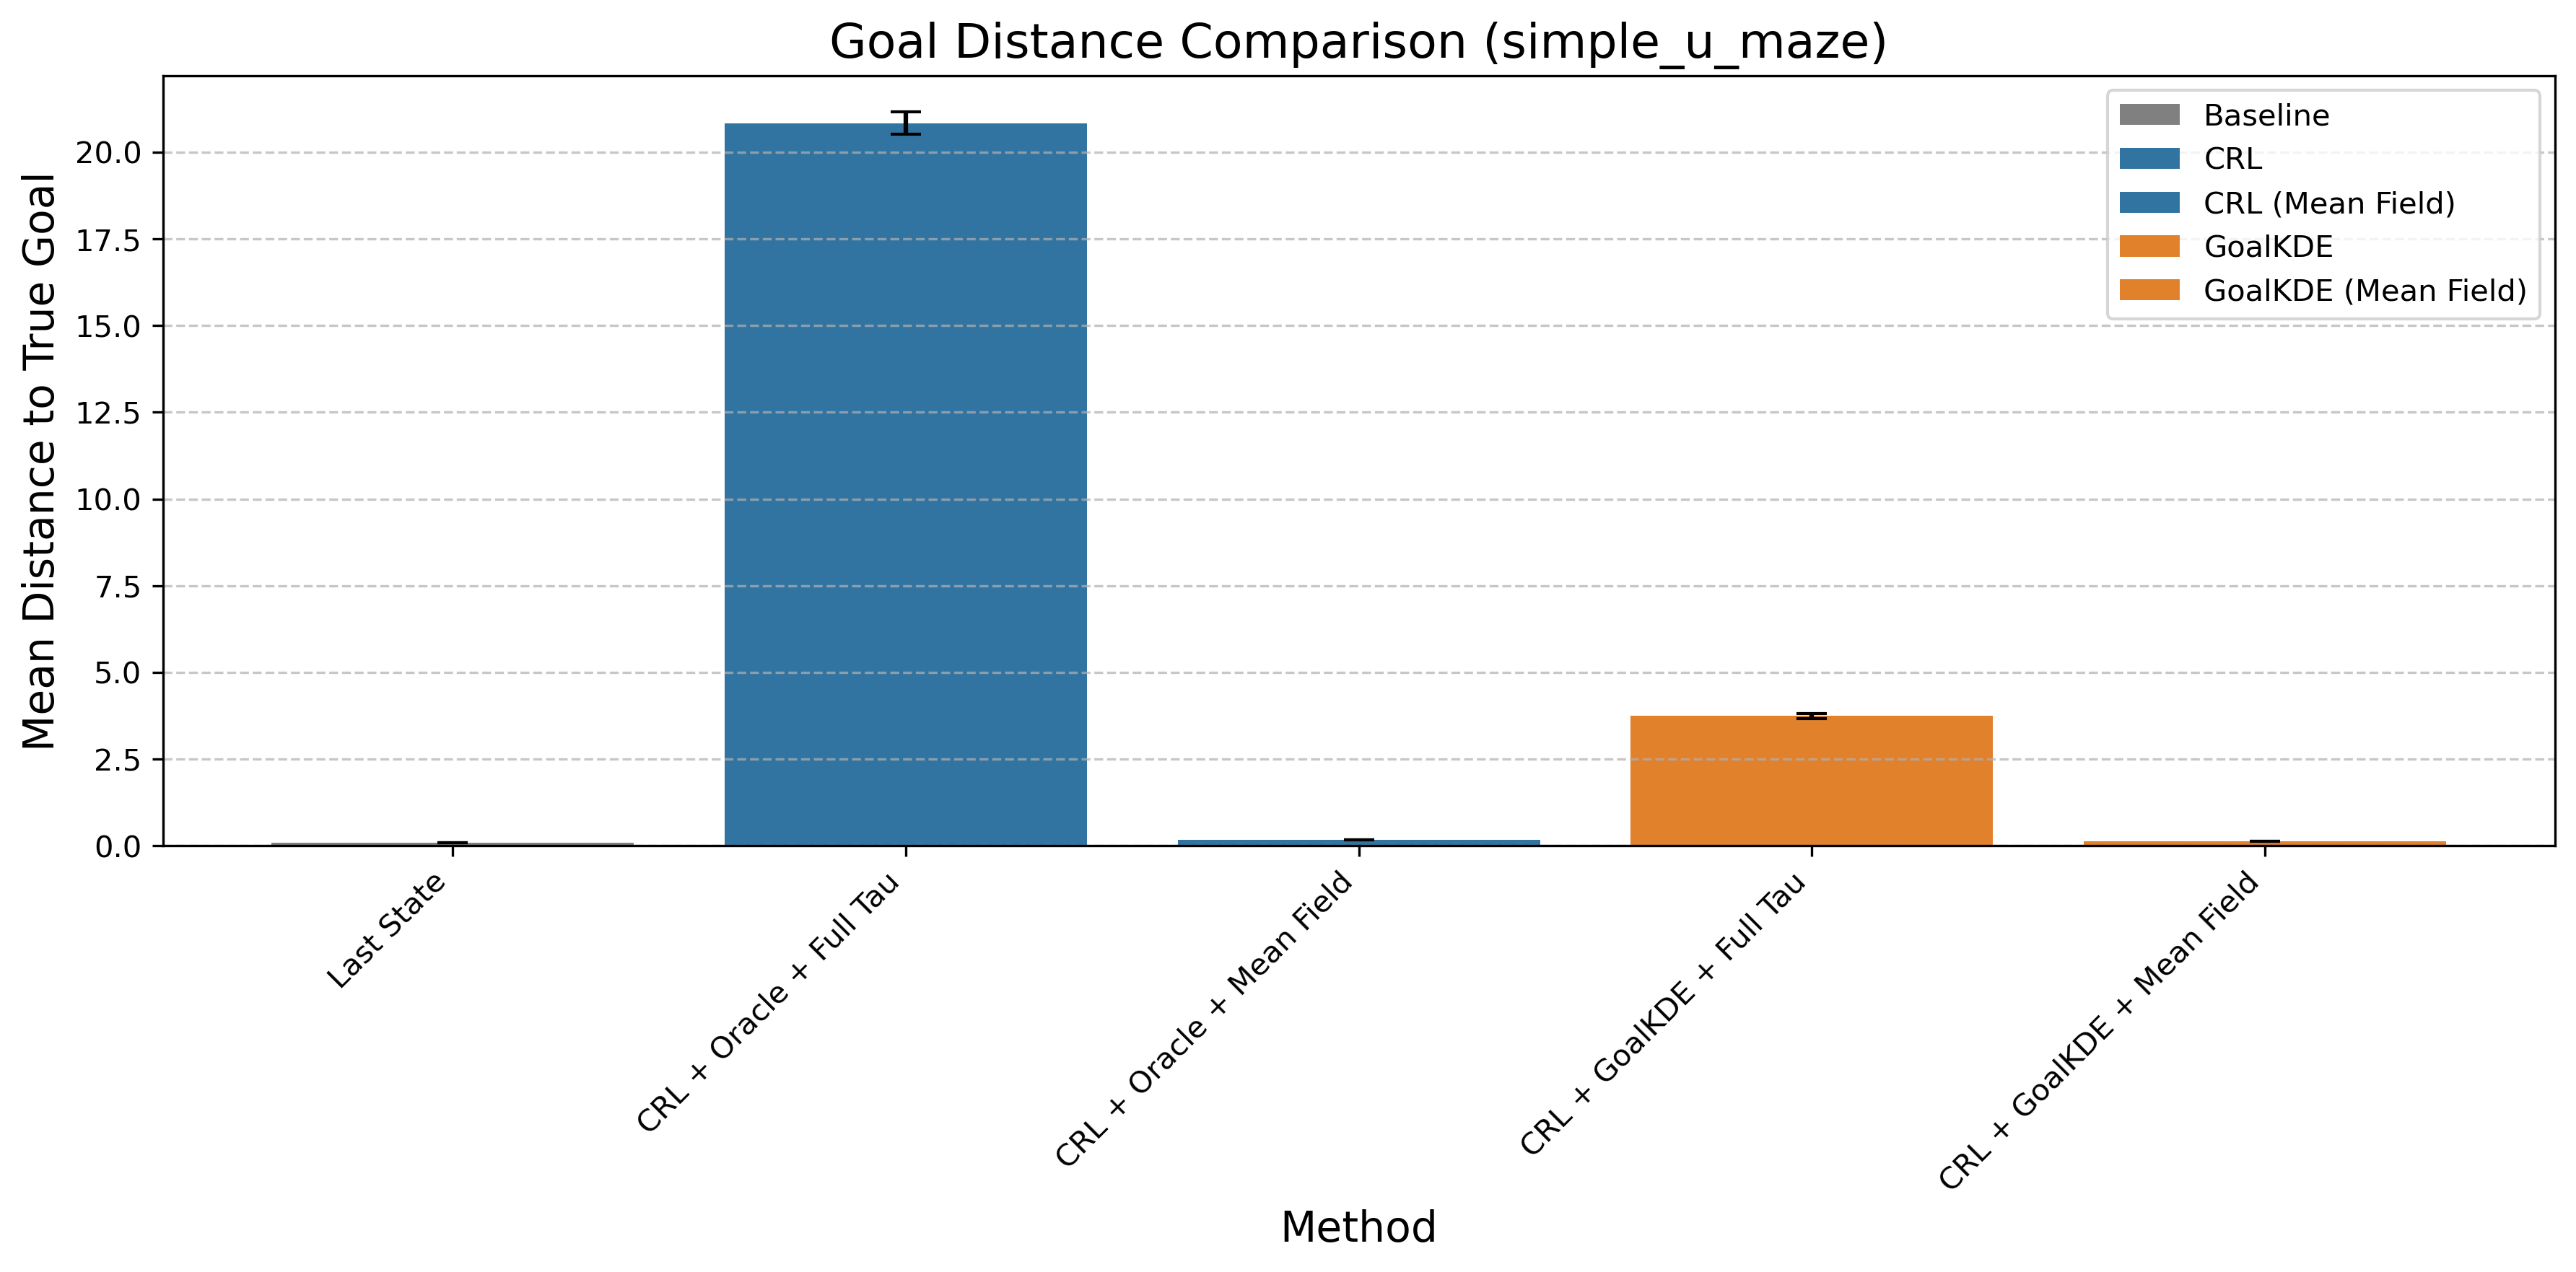

The table this chart was drawn from, first rows:
Method, Mean Distance, Std Error, Method Type
Last State, 0.09793, 0.003485, Baseline
CRL + Oracle + Full Tau, 20.83, 0.3231, CRL
CRL + Oracle + Mean Field, 0.1783, 0.002908, CRL (Mean Field)
CRL + GoalKDE + Full Tau, 3.748, 0.07504, GoalKDE
CRL + GoalKDE + Mean Field, 0.1314, 0.002357, GoalKDE (Mean Field)
